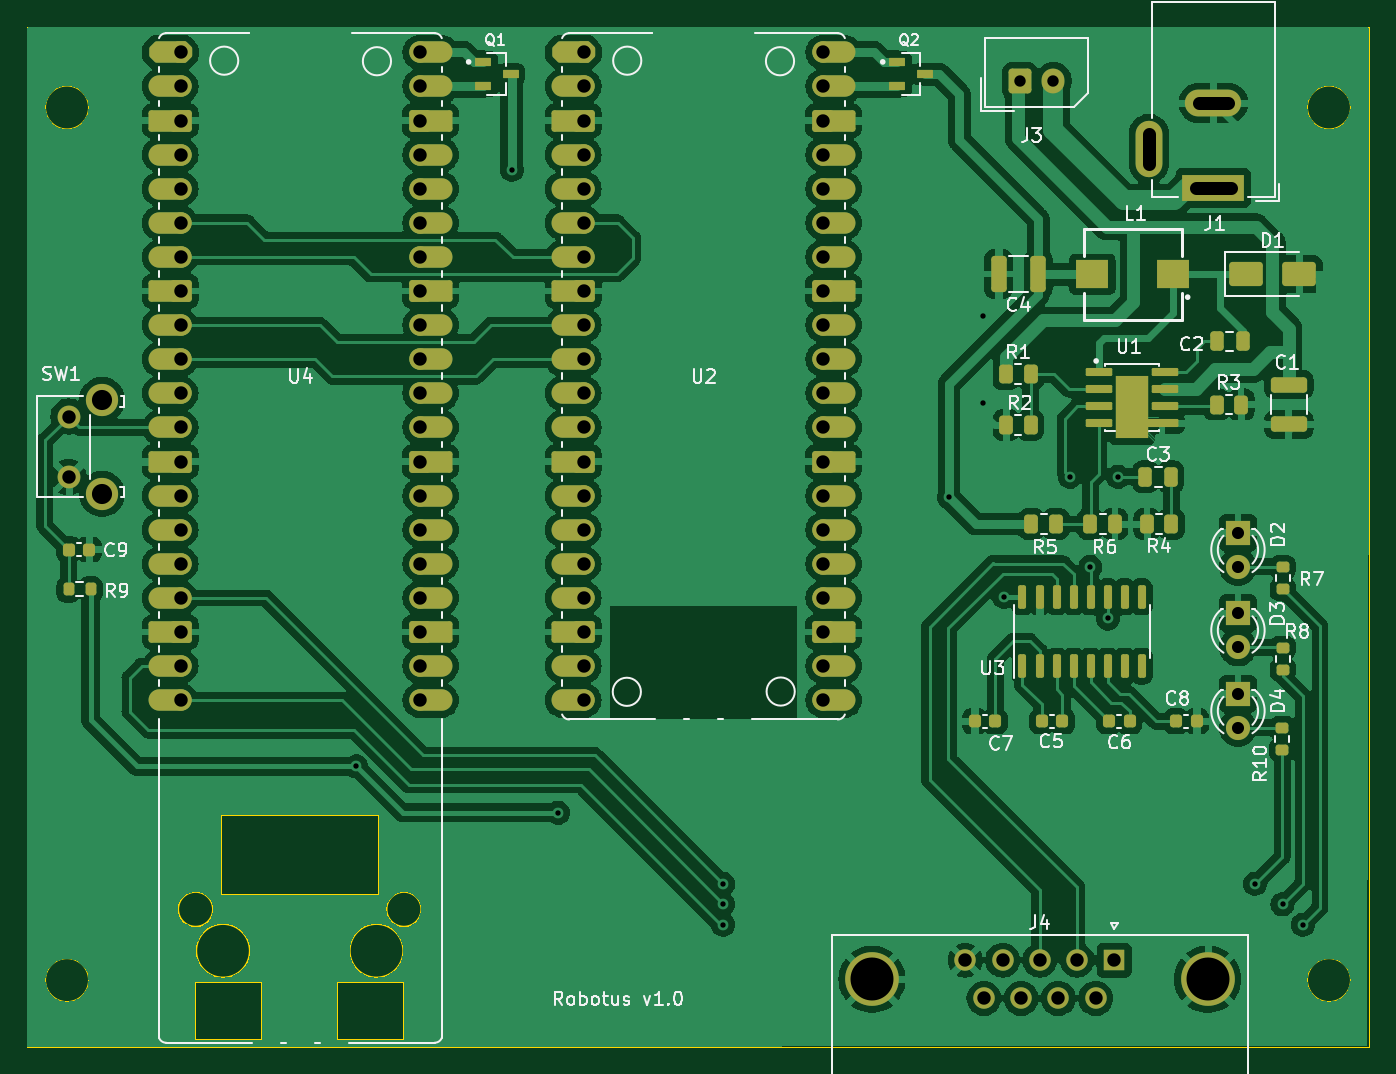
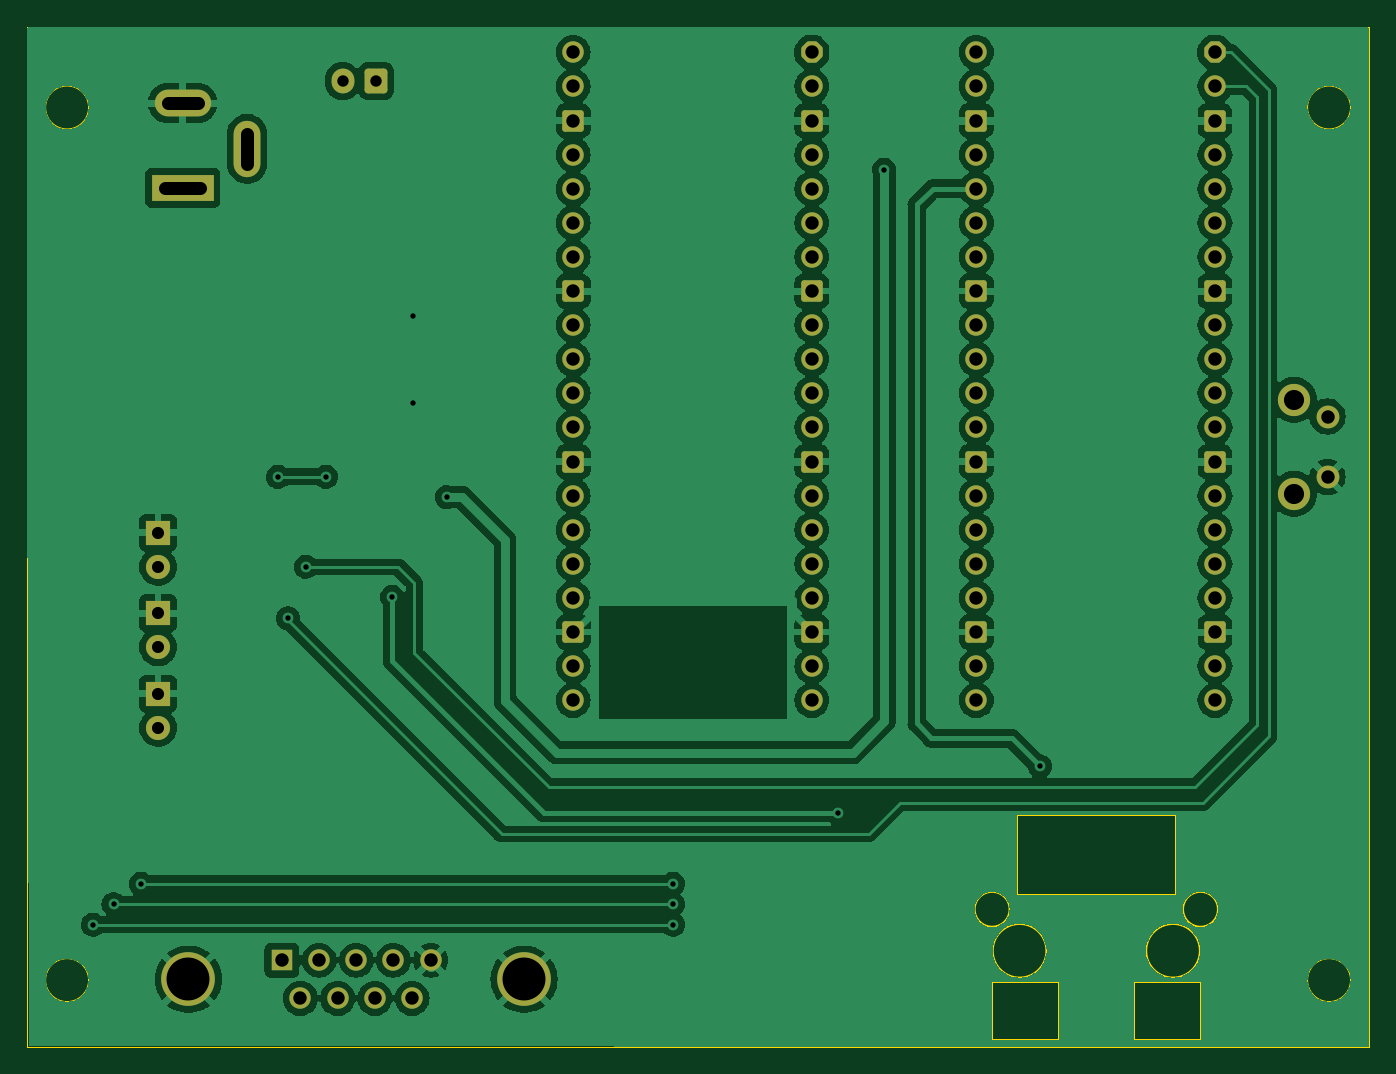
Circuit board: 11 layer files. Board 100.0 x 76.0 mm.
- bottom_copper: pcb-B_Cu.gbl (171144 bytes)
- bottom_mask: pcb-B_Mask.gbs (5607 bytes)
- paste: pcb-B_Paste.gbp (446 bytes)
- bottom_silk: pcb-B_Silkscreen.gbo (5617 bytes)
- outline: pcb-Edge_Cuts.gm1 (1844 bytes)
- top_copper: pcb-F_Cu.gtl (263578 bytes)
- top_mask: pcb-F_Mask.gts (13313 bytes)
- paste: pcb-F_Paste.gtp (5893 bytes)
- top_silk: pcb-F_Silkscreen.gto (70012 bytes)
- drill: pcb-NPTH.drl (272 bytes)
- drill: pcb-PTH.drl (2654 bytes)

=== bottom_copper: pcb-B_Cu.gbl (171144 bytes, source omitted) ===
=== bottom_mask: pcb-B_Mask.gbs ===
%TF.GenerationSoftware,KiCad,Pcbnew,7.0.2*%
%TF.CreationDate,2023-05-08T05:26:30+09:00*%
%TF.ProjectId,pcb,7063622e-6b69-4636-9164-5f7063625858,rev?*%
%TF.SameCoordinates,Original*%
%TF.FileFunction,Soldermask,Bot*%
%TF.FilePolarity,Negative*%
%FSLAX46Y46*%
G04 Gerber Fmt 4.6, Leading zero omitted, Abs format (unit mm)*
G04 Created by KiCad (PCBNEW 7.0.2) date 2023-05-08 05:26:30*
%MOMM*%
%LPD*%
G01*
G04 APERTURE LIST*
G04 Aperture macros list*
%AMRoundRect*
0 Rectangle with rounded corners*
0 $1 Rounding radius*
0 $2 $3 $4 $5 $6 $7 $8 $9 X,Y pos of 4 corners*
0 Add a 4 corners polygon primitive as box body*
4,1,4,$2,$3,$4,$5,$6,$7,$8,$9,$2,$3,0*
0 Add four circle primitives for the rounded corners*
1,1,$1+$1,$2,$3*
1,1,$1+$1,$4,$5*
1,1,$1+$1,$6,$7*
1,1,$1+$1,$8,$9*
0 Add four rect primitives between the rounded corners*
20,1,$1+$1,$2,$3,$4,$5,0*
20,1,$1+$1,$4,$5,$6,$7,0*
20,1,$1+$1,$6,$7,$8,$9,0*
20,1,$1+$1,$8,$9,$2,$3,0*%
%AMFreePoly0*
4,1,58,0.281242,0.792533,0.314585,0.788777,0.324216,0.782725,0.335306,0.780194,0.361541,0.759271,0.389950,0.741421,0.741421,0.389950,0.759271,0.361541,0.780194,0.335306,0.782725,0.324216,0.788777,0.314585,0.792533,0.281242,0.800000,0.248529,0.800000,-0.248529,0.792533,-0.281242,0.788777,-0.314585,0.782725,-0.324216,0.780194,-0.335306,0.759271,-0.361541,0.741421,-0.389950,
0.389950,-0.741421,0.361541,-0.759271,0.335306,-0.780194,0.324216,-0.782725,0.314585,-0.788777,0.281242,-0.792533,0.248529,-0.800000,0.000000,-0.800000,-0.248529,-0.800000,-0.281242,-0.792533,-0.314585,-0.788777,-0.324216,-0.782725,-0.335306,-0.780194,-0.361541,-0.759271,-0.389950,-0.741421,-0.741421,-0.389950,-0.759271,-0.361541,-0.780194,-0.335306,-0.782725,-0.324216,-0.788777,-0.314585,
-0.792533,-0.281242,-0.800000,-0.248529,-0.800000,0.248529,-0.792533,0.281242,-0.788777,0.314585,-0.782725,0.324216,-0.780194,0.335306,-0.759271,0.361541,-0.741421,0.389950,-0.389950,0.741421,-0.361541,0.759271,-0.335306,0.780194,-0.324216,0.782725,-0.314585,0.788777,-0.281242,0.792533,-0.248529,0.800000,0.248529,0.800000,0.281242,0.792533,0.281242,0.792533,$1*%
G04 Aperture macros list end*
%ADD10C,1.600000*%
%ADD11R,1.600000X1.600000*%
%ADD12C,4.000000*%
%ADD13R,1.800000X1.800000*%
%ADD14C,1.800000*%
%ADD15FreePoly0,0.000000*%
%ADD16RoundRect,0.200000X-0.600000X-0.600000X0.600000X-0.600000X0.600000X0.600000X-0.600000X0.600000X0*%
%ADD17R,4.600000X2.000000*%
%ADD18O,4.200000X2.000000*%
%ADD19O,2.000000X4.200000*%
%ADD20RoundRect,0.250000X-0.600000X-0.675000X0.600000X-0.675000X0.600000X0.675000X-0.600000X0.675000X0*%
%ADD21O,1.700000X1.850000*%
%ADD22C,2.400000*%
%ADD23C,1.700000*%
G04 APERTURE END LIST*
D10*
%TO.C,J4*%
X91305000Y-92353900D03*
X94075000Y-92353900D03*
X96845000Y-92353900D03*
X99615000Y-92353900D03*
X89920000Y-89513900D03*
X92690000Y-89513900D03*
X95460000Y-89513900D03*
X98230000Y-89513900D03*
D11*
X101000000Y-89513900D03*
D12*
X107960000Y-90933900D03*
X82960000Y-90933900D03*
%TD*%
D13*
%TO.C,D3*%
X110220000Y-63670000D03*
D14*
X110220000Y-66210000D03*
%TD*%
%TO.C,D2*%
X110220000Y-60210000D03*
D13*
X110220000Y-57670000D03*
%TD*%
D15*
%TO.C,U2*%
X61518800Y-21894800D03*
D10*
X61518800Y-24434800D03*
D16*
X61518800Y-26974800D03*
D10*
X61518800Y-29514800D03*
X61518800Y-32054800D03*
X61518800Y-34594800D03*
X61518800Y-37134800D03*
D16*
X61518800Y-39674800D03*
D10*
X61518800Y-42214800D03*
X61518800Y-44754800D03*
X61518800Y-47294800D03*
X61518800Y-49834800D03*
D16*
X61518800Y-52374800D03*
D10*
X61518800Y-54914800D03*
X61518800Y-57454800D03*
X61518800Y-59994800D03*
X61518800Y-62534800D03*
D16*
X61518800Y-65074800D03*
D10*
X61518800Y-67614800D03*
X61518800Y-70154800D03*
X79298800Y-70154800D03*
X79298800Y-67614800D03*
D16*
X79298800Y-65074800D03*
D10*
X79298800Y-62534800D03*
X79298800Y-59994800D03*
X79298800Y-57454800D03*
X79298800Y-54914800D03*
D16*
X79298800Y-52374800D03*
D10*
X79298800Y-49834800D03*
X79298800Y-47294800D03*
X79298800Y-44754800D03*
X79298800Y-42214800D03*
D16*
X79298800Y-39674800D03*
D10*
X79298800Y-37134800D03*
X79298800Y-34594800D03*
X79298800Y-32054800D03*
X79298800Y-29514800D03*
D16*
X79298800Y-26974800D03*
D10*
X79298800Y-24434800D03*
X79298800Y-21894800D03*
%TD*%
D17*
%TO.C,J1*%
X108381800Y-31979400D03*
D18*
X108381800Y-25679400D03*
D19*
X103581800Y-29079400D03*
%TD*%
D20*
%TO.C,J3*%
X93974600Y-24018000D03*
D21*
X96474600Y-24018000D03*
%TD*%
D22*
%TO.C,SW1*%
X25614000Y-54772000D03*
X25614000Y-47772000D03*
D23*
X23114000Y-53522000D03*
X23114000Y-49022000D03*
%TD*%
D13*
%TO.C,D4*%
X110220000Y-69670000D03*
D14*
X110220000Y-72210000D03*
%TD*%
D10*
%TO.C,U4*%
X49276000Y-21894800D03*
X49276000Y-24434800D03*
D16*
X49276000Y-26974800D03*
D10*
X49276000Y-29514800D03*
X49276000Y-32054800D03*
X49276000Y-34594800D03*
X49276000Y-37134800D03*
D16*
X49276000Y-39674800D03*
D10*
X49276000Y-42214800D03*
X49276000Y-44754800D03*
X49276000Y-47294800D03*
X49276000Y-49834800D03*
D16*
X49276000Y-52374800D03*
D10*
X49276000Y-54914800D03*
X49276000Y-57454800D03*
X49276000Y-59994800D03*
X49276000Y-62534800D03*
D16*
X49276000Y-65074800D03*
D10*
X49276000Y-67614800D03*
X49276000Y-70154800D03*
X31496000Y-70154800D03*
X31496000Y-67614800D03*
D16*
X31496000Y-65074800D03*
D10*
X31496000Y-62534800D03*
X31496000Y-59994800D03*
X31496000Y-57454800D03*
X31496000Y-54914800D03*
D16*
X31496000Y-52374800D03*
D10*
X31496000Y-49834800D03*
X31496000Y-47294800D03*
X31496000Y-44754800D03*
X31496000Y-42214800D03*
D16*
X31496000Y-39674800D03*
D10*
X31496000Y-37134800D03*
X31496000Y-34594800D03*
X31496000Y-32054800D03*
X31496000Y-29514800D03*
D16*
X31496000Y-26974800D03*
D10*
X31496000Y-24434800D03*
D15*
X31496000Y-21894800D03*
%TD*%
M02*

=== paste: pcb-B_Paste.gbp ===
%TF.GenerationSoftware,KiCad,Pcbnew,7.0.2*%
%TF.CreationDate,2023-05-08T05:26:30+09:00*%
%TF.ProjectId,pcb,7063622e-6b69-4636-9164-5f7063625858,rev?*%
%TF.SameCoordinates,Original*%
%TF.FileFunction,Paste,Bot*%
%TF.FilePolarity,Positive*%
%FSLAX46Y46*%
G04 Gerber Fmt 4.6, Leading zero omitted, Abs format (unit mm)*
G04 Created by KiCad (PCBNEW 7.0.2) date 2023-05-08 05:26:30*
%MOMM*%
%LPD*%
G01*
G04 APERTURE LIST*
G04 APERTURE END LIST*
M02*

=== bottom_silk: pcb-B_Silkscreen.gbo (5617 bytes, source omitted) ===
=== outline: pcb-Edge_Cuts.gm1 ===
%TF.GenerationSoftware,KiCad,Pcbnew,7.0.2*%
%TF.CreationDate,2023-05-08T05:26:30+09:00*%
%TF.ProjectId,pcb,7063622e-6b69-4636-9164-5f7063625858,rev?*%
%TF.SameCoordinates,Original*%
%TF.FileFunction,Profile,NP*%
%FSLAX46Y46*%
G04 Gerber Fmt 4.6, Leading zero omitted, Abs format (unit mm)*
G04 Created by KiCad (PCBNEW 7.0.2) date 2023-05-08 05:26:30*
%MOMM*%
%LPD*%
G01*
G04 APERTURE LIST*
%TA.AperFunction,Profile*%
%ADD10C,0.100000*%
%TD*%
%TA.AperFunction,Profile*%
%ADD11C,0.120000*%
%TD*%
G04 APERTURE END LIST*
D10*
X118600000Y-91000000D02*
G75*
G03*
X118600000Y-91000000I-1600000J0D01*
G01*
X24600000Y-91000000D02*
G75*
G03*
X24600000Y-91000000I-1600000J0D01*
G01*
X24600000Y-26000000D02*
G75*
G03*
X24600000Y-26000000I-1600000J0D01*
G01*
X118600000Y-26000000D02*
G75*
G03*
X118600000Y-26000000I-1600000J0D01*
G01*
X20000000Y-20000000D02*
X120000000Y-20000000D01*
X120000000Y-96000000D01*
X20000000Y-96000000D01*
X20000000Y-20000000D01*
D11*
%TO.C,U4*%
X49396000Y-85724800D02*
G75*
G03*
X49396000Y-85724800I-1300000J0D01*
G01*
X48051000Y-88814800D02*
G75*
G03*
X48051000Y-88814800I-2000000J0D01*
G01*
X36621000Y-88814800D02*
G75*
G03*
X36621000Y-88814800I-2000000J0D01*
G01*
X33876000Y-85724800D02*
G75*
G03*
X33876000Y-85724800I-1300000J0D01*
G01*
X43136000Y-91164800D02*
X48136000Y-91164800D01*
X48136000Y-91164800D02*
X48136000Y-95464800D01*
X48136000Y-95464800D02*
X43136000Y-95464800D01*
X43136000Y-95464800D02*
X43136000Y-91164800D01*
X34436000Y-78664800D02*
X46236000Y-78664800D01*
X46236000Y-78664800D02*
X46236000Y-84664800D01*
X46236000Y-84664800D02*
X34436000Y-84664800D01*
X34436000Y-84664800D02*
X34436000Y-78664800D01*
X32536000Y-91164800D02*
X37536000Y-91164800D01*
X37536000Y-91164800D02*
X37536000Y-95464800D01*
X37536000Y-95464800D02*
X32536000Y-95464800D01*
X32536000Y-95464800D02*
X32536000Y-91164800D01*
%TD*%
M02*

=== top_copper: pcb-F_Cu.gtl (263578 bytes, source omitted) ===
=== top_mask: pcb-F_Mask.gts (13313 bytes, source omitted) ===
=== paste: pcb-F_Paste.gtp (5893 bytes, source omitted) ===
=== top_silk: pcb-F_Silkscreen.gto (70012 bytes, source omitted) ===
=== drill: pcb-NPTH.drl ===
M48
; DRILL file {KiCad 7.0.2} date Mon May  8 05:29:36 2023
; FORMAT={-:-/ absolute / metric / decimal}
; #@! TF.CreationDate,2023-05-08T05:29:36+09:00
; #@! TF.GenerationSoftware,Kicad,Pcbnew,7.0.2
; #@! TF.FileFunction,NonPlated,1,2,NPTH
FMAT,2
METRIC
%
G90
G05
T0
M30

=== drill: pcb-PTH.drl ===
M48
; DRILL file {KiCad 7.0.2} date Mon May  8 05:29:36 2023
; FORMAT={-:-/ absolute / metric / decimal}
; #@! TF.CreationDate,2023-05-08T05:29:36+09:00
; #@! TF.GenerationSoftware,Kicad,Pcbnew,7.0.2
; #@! TF.FileFunction,Plated,1,2,PTH
FMAT,2
METRIC
; #@! TA.AperFunction,Plated,PTH,ViaDrill
T1C0.400
; #@! TA.AperFunction,Plated,PTH,ComponentDrill
T2C0.850
; #@! TA.AperFunction,Plated,PTH,ComponentDrill
T3C0.900
; #@! TA.AperFunction,Plated,PTH,ComponentDrill
T4C1.000
; #@! TA.AperFunction,Plated,PTH,ComponentDrill
T5C1.500
; #@! TA.AperFunction,Plated,PTH,ComponentDrill
T6C3.200
%
G90
G05
T1
X44.552Y-75.082
X56.134Y-30.632
X59.588Y-78.537
X71.882Y-83.82
X71.882Y-85.344
X71.882Y-86.868
X88.697Y-55.016
X91.223Y-41.527
X91.223Y-47.978
X92.772Y-62.456
X97.7Y-53.515
X99.224Y-60.221
X100.533Y-64.059
X101.281Y-53.515
X111.506Y-83.82
X113.538Y-85.344
X115.062Y-86.868
T2
X93.975Y-24.018
X96.475Y-24.018
T3
X110.22Y-57.67
X110.22Y-60.21
X110.22Y-63.67
X110.22Y-66.21
X110.22Y-69.67
X110.22Y-72.21
T4
X23.114Y-49.022
X23.114Y-53.522
X31.496Y-21.895
X31.496Y-24.435
X31.496Y-26.975
X31.496Y-29.515
X31.496Y-32.055
X31.496Y-34.595
X31.496Y-37.135
X31.496Y-39.675
X31.496Y-42.215
X31.496Y-44.755
X31.496Y-47.295
X31.496Y-49.835
X31.496Y-52.375
X31.496Y-54.915
X31.496Y-57.455
X31.496Y-59.995
X31.496Y-62.535
X31.496Y-65.075
X31.496Y-67.615
X31.496Y-70.155
X49.276Y-21.895
X49.276Y-24.435
X49.276Y-26.975
X49.276Y-29.515
X49.276Y-32.055
X49.276Y-34.595
X49.276Y-37.135
X49.276Y-39.675
X49.276Y-42.215
X49.276Y-44.755
X49.276Y-47.295
X49.276Y-49.835
X49.276Y-52.375
X49.276Y-54.915
X49.276Y-57.455
X49.276Y-59.995
X49.276Y-62.535
X49.276Y-65.075
X49.276Y-67.615
X49.276Y-70.155
X61.519Y-21.895
X61.519Y-24.435
X61.519Y-26.975
X61.519Y-29.515
X61.519Y-32.055
X61.519Y-34.595
X61.519Y-37.135
X61.519Y-39.675
X61.519Y-42.215
X61.519Y-44.755
X61.519Y-47.295
X61.519Y-49.835
X61.519Y-52.375
X61.519Y-54.915
X61.519Y-57.455
X61.519Y-59.995
X61.519Y-62.535
X61.519Y-65.075
X61.519Y-67.615
X61.519Y-70.155
X79.299Y-21.895
X79.299Y-24.435
X79.299Y-26.975
X79.299Y-29.515
X79.299Y-32.055
X79.299Y-34.595
X79.299Y-37.135
X79.299Y-39.675
X79.299Y-42.215
X79.299Y-44.755
X79.299Y-47.295
X79.299Y-49.835
X79.299Y-52.375
X79.299Y-54.915
X79.299Y-57.455
X79.299Y-59.995
X79.299Y-62.535
X79.299Y-65.075
X79.299Y-67.615
X79.299Y-70.155
X89.92Y-89.514
X91.305Y-92.354
X92.69Y-89.514
X94.075Y-92.354
X95.46Y-89.514
X96.845Y-92.354
X98.23Y-89.514
X99.615Y-92.354
X101.0Y-89.514
T5
X25.614Y-47.772
X25.614Y-54.772
T6
X82.96Y-90.934
X107.96Y-90.934
T4
X103.582Y-30.179G85X103.582Y-27.979
G05
X109.482Y-25.679G85X107.282Y-25.679
G05
X109.682Y-31.979G85X107.082Y-31.979
G05
T0
M30
